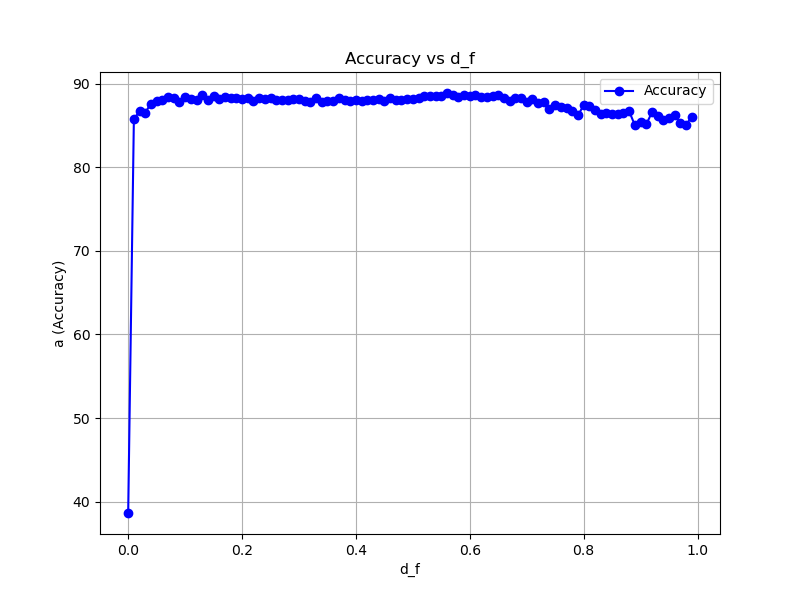

Source data for this figure (header and first rows):
d_f, a
0.0, 38.66
0.01, 85.73
0.02, 86.69
0.03, 86.53
0.04, 87.59
0.05, 87.9
0.06, 88.06
0.07, 88.43
0.08, 88.27
0.09, 87.84
0.1, 88.38
0.11, 88.2
0.12, 88.07
0.13, 88.6
0.14, 88
0.15, 88.56
0.16, 88.11
0.17, 88.35
0.18, 88.24
0.19, 88.3
0.2, 88.15
0.21, 88.28
0.22, 87.92
0.23, 88.21
0.24, 88.09
0.25, 88.31
0.26, 88.02
0.27, 88.06
0.28, 88.06
0.29, 88.19
0.3, 88.19
0.31, 87.91
0.32, 87.84
0.33, 88.31
0.34, 87.75
0.35, 87.85
0.36, 87.88
0.37, 88.28
0.38, 88.06
0.39, 87.87
0.4, 88.0
0.41, 87.86
0.42, 88.03
0.43, 88.02
0.44, 88.19
0.45, 87.85
0.46, 88.23
0.47, 88.03
0.48, 88.07
0.49, 88.2
0.5, 88.16
0.51, 88.27
0.52, 88.55
0.53, 88.49
0.54, 88.48
0.55, 88.47
0.56, 88.87
0.57, 88.63
0.58, 88.44
0.59, 88.66
... 40 more rows
